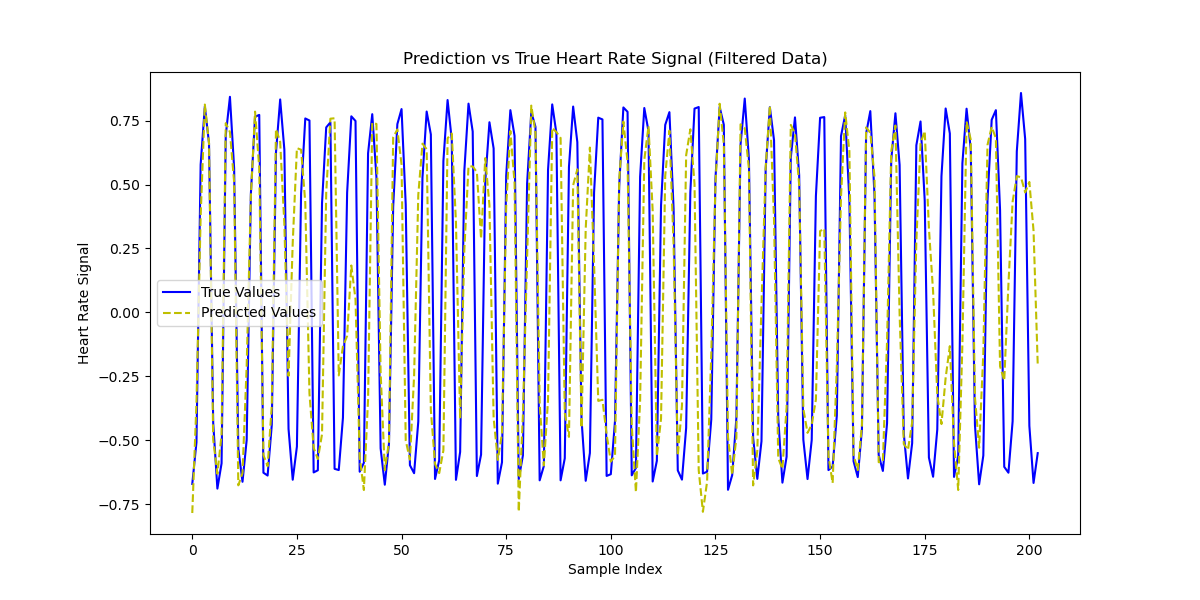

The data file committed next to this chart (first rows):
True Values, Predicted Values, Time (s)
0.7305, 0.4231, 275.3
0.8465, 0.7979, 275.3
0.5341, 0.6683, 275.3
-0.5211, -0.2667, 275.3
-0.618, -0.5935, 275.3
-0.4509, -0.3636, 275.3
0.5226, 0.6779, 276
0.8427, 0.762, 276
0.8133, 0.7973, 276
-0.6443, -0.4202, 276
-0.6054, -0.7298, 276
0.4124, -0.688, 276.7
0.7381, -0.4136, 276.7
0.8232, -0.0351, 276.7
0.4814, 0.2787, 276.7
-0.5653, 0.443, 276.7
-0.6401, 0.6461, 276.7
-0.4635, 0.7101, 276.7
0.4986, 0.5178, 277.4
0.7881, -0.4672, 277.4
0.7614, -0.5754, 277.4
-0.6649, -0.4809, 277.5
-0.6405, -0.124, 277.5
-0.42, 0.5506, 277.5
0.5527, 0.7122, 278.1
0.8301, 0.6404, 278.1
0.7298, 0.388, 278.1
-0.6405, -0.2595, 278.2
-0.5661, -0.09125, 278.2
0.4208, -0.05178, 278.8
0.7469, 0.1118, 278.8
0.806, 0.05119, 278.9
0.4311, -0.2307, 278.9
-0.6058, -0.3847, 278.9
-0.6466, 0.3704, 278.9
-0.4475, 0.7324, 278.9
0.753, 0.7464, 279.5
0.8656, 0.77, 279.5
0.5207, 0.6732, 279.6
-0.5707, 0.2426, 279.6
-0.6474, -0.5525, 279.6
-0.4616, -0.3685, 279.6
0.5291, 0.6201, 280.2
0.8167, 0.7944, 280.2
0.75, 0.3729, 280.2
-0.6546, -0.5623, 280.3
-0.5905, -0.5839, 280.3
0.5566, -0.1761, 280.9
0.8511, 0.7724, 280.9
0.7587, 0.7263, 281
-0.6535, -0.2031, 281
-0.5825, -0.5286, 281
0.5383, 0.1943, 281.7
0.7858, 0.8262, 281.7
0.6702, 0.6479, 281.7
-0.415, -0.341, 281.7
-0.6931, -0.6076, 281.7
-0.6119, -0.4766, 281.7
0.4608, 0.4939, 282.4
0.7843, 0.7727, 282.4
... 173 more rows
